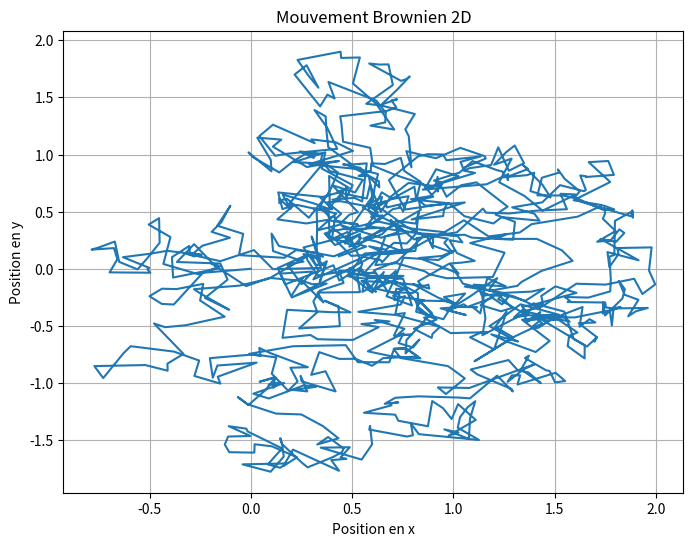
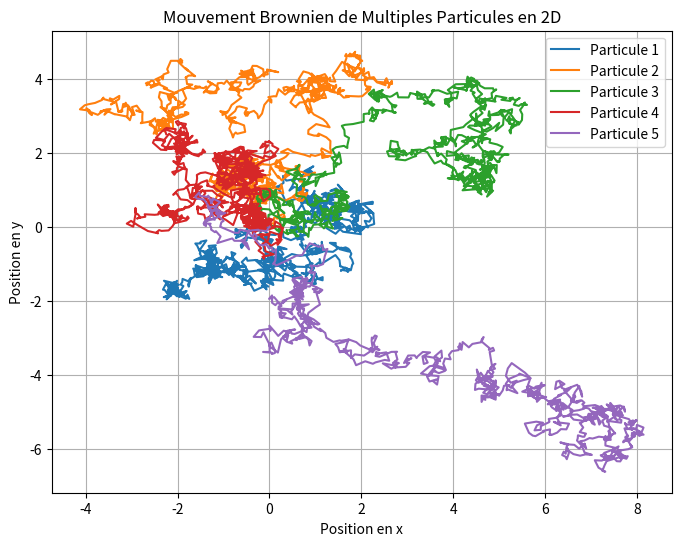
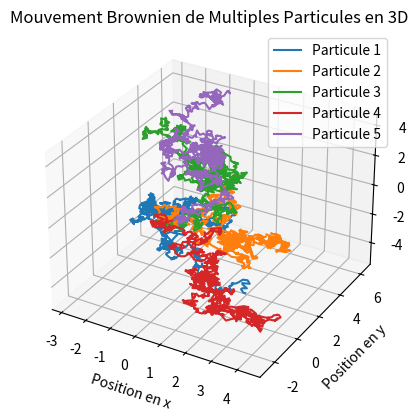

These charts were generated, in order, by the following Python code:
import numpy as np
import matplotlib.pyplot as plt

# Paramètres de la simulation
num_steps = 1000  # Nombre de pas de temps
step_size = 0.1  # Taille du pas
initial_position = np.array([0.0, 0.0])  # Position initiale

# Générer des déplacements aléatoires
delta_x = np.random.normal(0, step_size, num_steps)
delta_y = np.random.normal(0, step_size, num_steps)

# Calculer la trajectoire
x = np.cumsum(delta_x)
y = np.cumsum(delta_y)

# Ajouter la position initiale à la trajectoire
x = np.insert(x, 0, initial_position[0])
y = np.insert(y, 0, initial_position[1])

# Afficher la trajectoire
plt.figure(figsize=(8, 6))
plt.plot(x, y)
plt.title("Mouvement Brownien 2D")
plt.xlabel("Position en x")
plt.ylabel("Position en y")
plt.grid()
plt.show()

#%%
import numpy as np
import matplotlib.pyplot as plt

# Paramètres de la simulation
num_particles = 5  # Nombre de particules
num_steps = 1000  # Nombre de pas de temps
step_size = 0.1  # Taille du pas

# Initialisation des positions
initial_positions = np.zeros((num_particles, 2))  # Toutes les particules commencent à l'origine

# Générer des déplacements aléatoires pour chaque particule
delta_x = np.random.normal(0, step_size, (num_particles, num_steps))
delta_y = np.random.normal(0, step_size, (num_particles, num_steps))

# Calculer les trajectoires de chaque particule
x = np.cumsum(delta_x, axis=1)
y = np.cumsum(delta_y, axis=1)

# Ajouter les positions initiales aux trajectoires
x = np.hstack((initial_positions[:, 0][:, np.newaxis], x))
y = np.hstack((initial_positions[:, 1][:, np.newaxis], y))

# Afficher les trajectoires de chaque particule
plt.figure(figsize=(8, 6))
for i in range(num_particles):
    plt.plot(x[i], y[i], label=f'Particule {i + 1}')

plt.title("Mouvement Brownien de Multiples Particules en 2D")
plt.xlabel("Position en x")
plt.ylabel("Position en y")
plt.legend()
plt.grid()
plt.show()

#%%
import numpy as np
import matplotlib.pyplot as plt
from mpl_toolkits.mplot3d import Axes3D

# Paramètres de la simulation
num_particles = 5  # Nombre de particules
num_steps = 1000  # Nombre de pas de temps
step_size = 0.1  # Taille du pas

# Initialisation des positions
initial_positions = np.zeros((num_particles, 3))  # Toutes les particules commencent à l'origine

# Générer des déplacements aléatoires pour chaque particule
delta_x = np.random.normal(0, step_size, (num_particles, num_steps))
delta_y = np.random.normal(0, step_size, (num_particles, num_steps))
delta_z = np.random.normal(0, step_size, (num_particles, num_steps))

# Calculer les trajectoires de chaque particule
x = np.cumsum(delta_x, axis=1)
y = np.cumsum(delta_y, axis=1)
z = np.cumsum(delta_z, axis=1)

# Ajouter les positions initiales aux trajectoires
x = np.hstack((initial_positions[:, 0][:, np.newaxis], x))
y = np.hstack((initial_positions[:, 1][:, np.newaxis], y))
z = np.hstack((initial_positions[:, 2][:, np.newaxis], z))

# Afficher les trajectoires de chaque particule en 3D
fig = plt.figure()
ax = fig.add_subplot(111, projection='3d')

for i in range(num_particles):
    ax.plot(x[i], y[i], z[i], label=f'Particule {i + 1}')

ax.set_title("Mouvement Brownien de Multiples Particules en 3D")
ax.set_xlabel("Position en x")
ax.set_ylabel("Position en y")
ax.set_zlabel("Position en z")
ax.legend()
plt.grid()
plt.show()
